Run: headless pygame with SDL's dummy video driver; simulated clock (each Clock.tick advances the game by its frame time, no real sleeping); random seed 0; keys injected as events and as key.get_pressed() state; no mouse input.
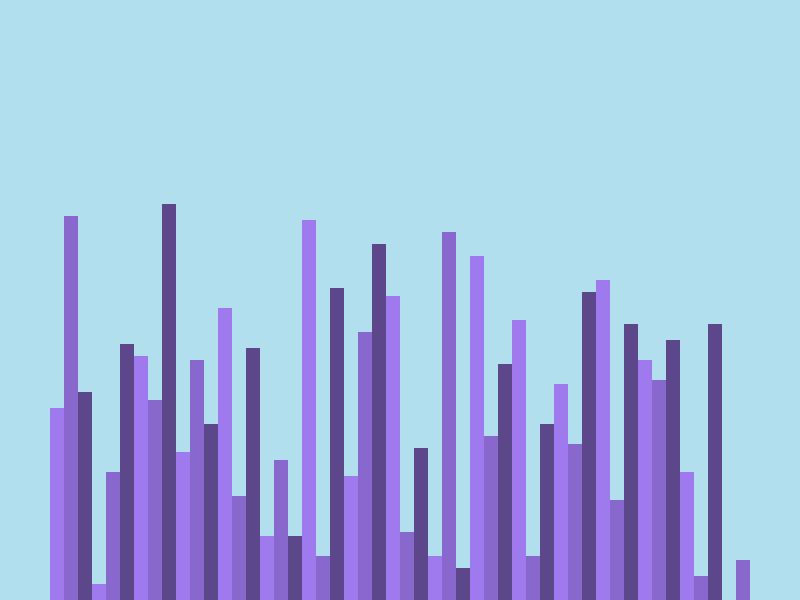
Frame 1 of 4 · flips 1–60 · no input
Frame 2 of 4 · flips 61–180 · tapped SPACE, RETURN · held RIGHT (→), D · screen unchanged from frame 1, image omitted
Frame 3 of 4 · flips 181–300 · held DOWN (↓), S · screen unchanged from frame 2, image omitted
Frame 4 of 4 · flips 301–420 · held LEFT (←), A, UP (↑), W · screen unchanged from frame 3, image omitted

The pygame program that drew these frames:

import pygame
import random
pygame.init()

class Drawing:
    BLACK = 0,0,0
    WHITE = 255,255,255
    GREEN = 0,255,0
    RED = 255,0,0
    BACKGROUND_COLOR = 178,223,238
    
    GRADIENT = [(159,121,238),(137,104,205),(93,71,139)]
    
    SIDE_PADDING = 100
    TOP_PADDING = 150
        
    def __init__(self, width, height, li):
        self.width = width
        self.height = height
        
        self.window = pygame.display.set_mode((width,height))
        pygame.display.set_caption('Sorting Visualizer')
        self.set_list(li)
    
    def set_list(self, li):
        self.li = li
        self.min_vl = min(li)
        self.max_vl = max(li)
        
        self.blk_width = (self.width - self.SIDE_PADDING) // len(li)
        self.blk_height = (self.height - self.TOP_PADDING) // (self.max_vl - self.min_vl)
        self.start_x = self.SIDE_PADDING // 2

def draw(draw_win):
    draw_win.window.fill(draw_win.BACKGROUND_COLOR)
    draw_list(draw_win)
    pygame.display.update()

def draw_list(draw_win):
    li = draw_win.li
    
    for i,vl in enumerate(li):
        x = draw_win.start_x + i * draw_win.blk_width
        y = draw_win.height - (vl - draw_win.min_vl) * draw_win.blk_height
        
        color = draw_win.GRADIENT[i%3]
        
        pygame.draw.rect(draw_win.window, color, (x,y, draw_win.blk_width, draw_win.height))

def gen_starting_li(n, min_vl, max_vl):
    li = []
    
    for i in range(n):
        vl = random.randint(min_vl,max_vl)
        li.append(vl)
        
    return li

def main():
    run = True
    clock = pygame.time.Clock()
    
    n = 50
    min_vl = 0
    max_vl = 100
    
    li = gen_starting_li(n, min_vl, max_vl)
    
    draw_win = Drawing(800,600,li)
    
    while run:
        clock.tick(60)
        
        draw(draw_win)
        
        pygame.display.update()
        
        for event in pygame.event.get():
            if event.type == pygame.QUIT:
                run = False
                
    pygame.quit()
    
if __name__=='__main__':
    main()
